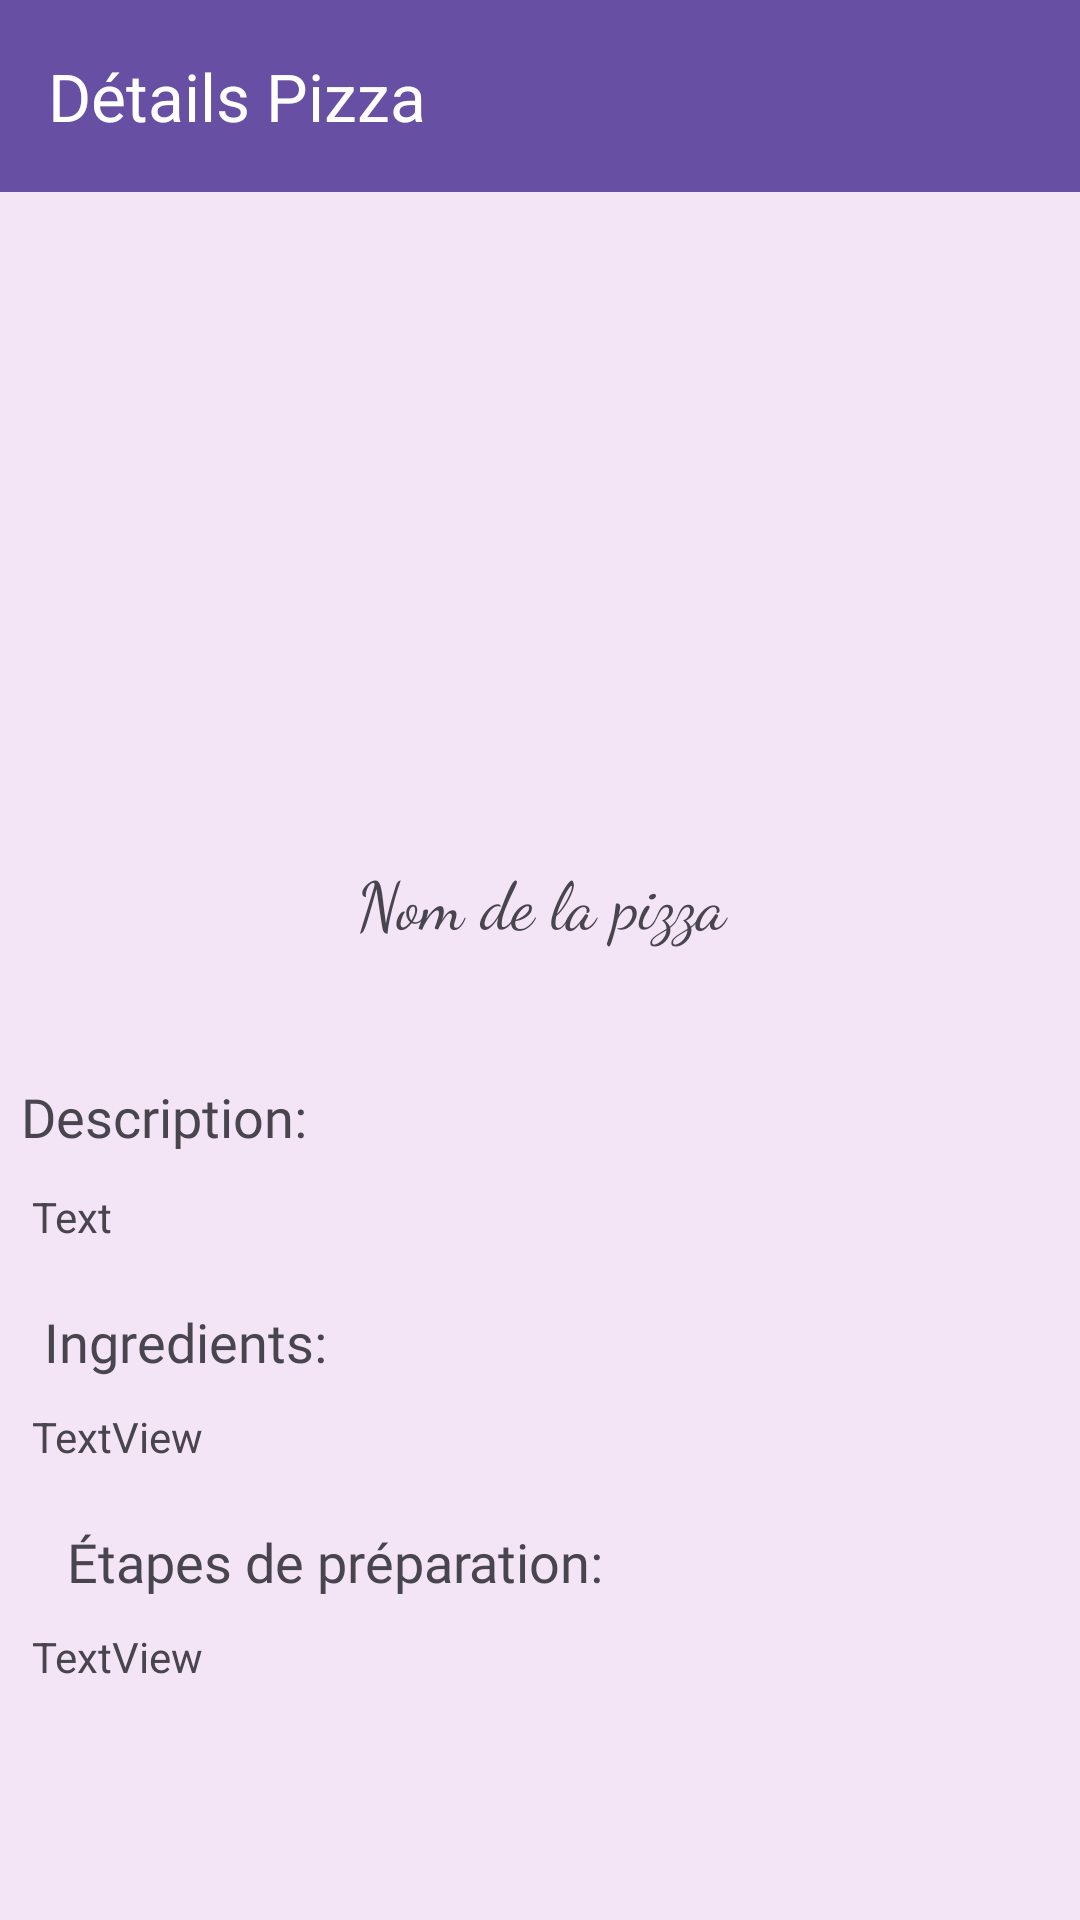

Layout XML and referenced resources for this Android screen:
<!-- AndroidManifest.xml: application theme Theme.ProjectPizza -->
<!-- res/layout/activity_description.xml -->
<?xml version="1.0" encoding="utf-8"?>
<androidx.constraintlayout.widget.ConstraintLayout xmlns:android="http://schemas.android.com/apk/res/android"
    xmlns:app="http://schemas.android.com/apk/res-auto"
    xmlns:tools="http://schemas.android.com/tools"
    android:id="@+id/main"
    android:layout_width="match_parent"
    android:layout_height="match_parent"
    tools:context=".DescriptionActivity">

    <com.google.android.material.appbar.MaterialToolbar
        android:id="@+id/materialToolbar"
        android:layout_width="match_parent"
        android:layout_height="?attr/actionBarSize"
        android:background="?attr/colorPrimary"
        android:theme="?attr/actionBarTheme"
        app:layout_constraintEnd_toEndOf="parent"
        app:layout_constraintStart_toStartOf="parent"
        app:layout_constraintTop_toTopOf="parent"
        app:title="Détails Pizza"
        app:titleTextColor="#FFFFFF" />

    <androidx.constraintlayout.widget.ConstraintLayout
        android:id="@+id/constraintLayout"
        android:layout_width="407dp"
        android:layout_height="276dp"
        android:background="#F3E5F5"
        app:layout_constraintEnd_toEndOf="parent"
        app:layout_constraintStart_toStartOf="parent"
        app:layout_constraintTop_toBottomOf="@+id/materialToolbar">

        <ImageView
            android:id="@+id/photo"
            android:layout_width="150dp"
            android:layout_height="150dp"
            android:layout_marginTop="32dp"
            app:layout_constraintEnd_toEndOf="parent"
            app:layout_constraintStart_toStartOf="parent"
            app:layout_constraintTop_toTopOf="parent"
            tools:srcCompat="@tools:sample/avatars" />

        <TextView
            android:id="@+id/Nom"
            android:layout_width="353dp"
            android:layout_height="61dp"
            android:layout_marginTop="24dp"
            android:fontFamily="cursive"
            android:gravity="center"
            android:text="Nom de la pizza"
            android:textSize="22dp"
            app:layout_constraintEnd_toEndOf="parent"
            app:layout_constraintHorizontal_bias="0.497"
            app:layout_constraintStart_toStartOf="parent"
            app:layout_constraintTop_toBottomOf="@id/photo" />

    </androidx.constraintlayout.widget.ConstraintLayout>

    <LinearLayout
        android:layout_width="412dp"
        android:layout_height="527dp"
        android:background="#F3E5F5"
        android:orientation="vertical"
        android:padding="10dp"
        app:layout_constraintEnd_toEndOf="parent"
        app:layout_constraintHorizontal_bias="0.476"
        app:layout_constraintStart_toStartOf="parent"
        app:layout_constraintTop_toBottomOf="@+id/constraintLayout">

        <ScrollView
            android:id="@+id/scrollView2"
            android:layout_width="match_parent"
            android:layout_height="wrap_content"
            android:fillViewport="true"
            app:layout_constraintBottom_toBottomOf="parent">

            <androidx.constraintlayout.widget.ConstraintLayout
                android:layout_width="390dp"
                android:layout_height="392dp"
                app:layout_constraintBottom_toBottomOf="parent"
                app:layout_constraintEnd_toEndOf="parent"
                app:layout_constraintHorizontal_bias="0.0"
                app:layout_constraintStart_toStartOf="parent"
                app:layout_constraintTop_toBottomOf="@+id/constraintLayout">

                <TextView
                    android:id="@+id/textView3"
                    android:layout_width="158dp"
                    android:layout_height="26dp"
                    android:layout_marginTop="10dp"
                    android:fontFamily="@font/audiowide"
                    android:text="Description:"
                    android:textSize="18dp"
                    app:layout_constraintEnd_toEndOf="parent"
                    app:layout_constraintHorizontal_bias="0.092"
                    app:layout_constraintStart_toStartOf="parent"
                    app:layout_constraintTop_toTopOf="parent" />

                <TextView
                    android:id="@+id/description"
                    android:layout_width="360dp"
                    android:layout_height="wrap_content"
                    android:layout_marginStart="20dp"
                    android:layout_marginTop="10dp"
                    android:text="Text"
                    app:layout_constraintEnd_toEndOf="parent"
                    app:layout_constraintStart_toStartOf="parent"
                    app:layout_constraintTop_toBottomOf="@+id/textView3" />

                <TextView
                    android:id="@+id/textView4"
                    android:layout_width="wrap_content"
                    android:layout_height="wrap_content"
                    android:layout_marginTop="20dp"
                    android:fontFamily="@font/audiowide"
                    android:text="Ingredients:"
                    android:textSize="18dp"
                    app:layout_constraintEnd_toEndOf="parent"
                    app:layout_constraintHorizontal_bias="0.098"
                    app:layout_constraintStart_toStartOf="parent"
                    app:layout_constraintTop_toBottomOf="@+id/description" />

                <TextView
                    android:id="@+id/details"
                    android:layout_width="360dp"
                    android:layout_height="wrap_content"
                    android:layout_marginStart="20dp"
                    android:layout_marginTop="10dp"
                    android:text="TextView"
                    app:layout_constraintEnd_toEndOf="parent"
                    app:layout_constraintStart_toStartOf="parent"
                    app:layout_constraintTop_toBottomOf="@+id/textView4" />

                <TextView
                    android:id="@+id/textView6"
                    android:layout_width="wrap_content"
                    android:layout_height="wrap_content"
                    android:layout_marginStart="4dp"
                    android:layout_marginTop="20dp"
                    android:fontFamily="@font/audiowide"
                    android:text="Étapes de préparation:"
                    android:textSize="18dp"
                    app:layout_constraintEnd_toEndOf="parent"
                    app:layout_constraintHorizontal_bias="0.158"
                    app:layout_constraintStart_toStartOf="parent"
                    app:layout_constraintTop_toBottomOf="@+id/details" />

                <TextView
                    android:id="@+id/preparation"
                    android:layout_width="360dp"
                    android:layout_height="wrap_content"
                    android:layout_marginStart="20dp"
                    android:layout_marginTop="10dp"
                    android:text="TextView"
                    app:layout_constraintEnd_toEndOf="parent"
                    app:layout_constraintStart_toStartOf="parent"
                    app:layout_constraintTop_toBottomOf="@+id/textView6" />

            </androidx.constraintlayout.widget.ConstraintLayout>
        </ScrollView>
    </LinearLayout>

</androidx.constraintlayout.widget.ConstraintLayout>
<!-- resources referenced by this layout -->
<resources>
  <style name="Theme.ProjectPizza" parent="Base.Theme.ProjectPizza" />
  <style name="Base.Theme.ProjectPizza" parent="Theme.Material3.DayNight.NoActionBar">
          
          
      </style>
</resources>
